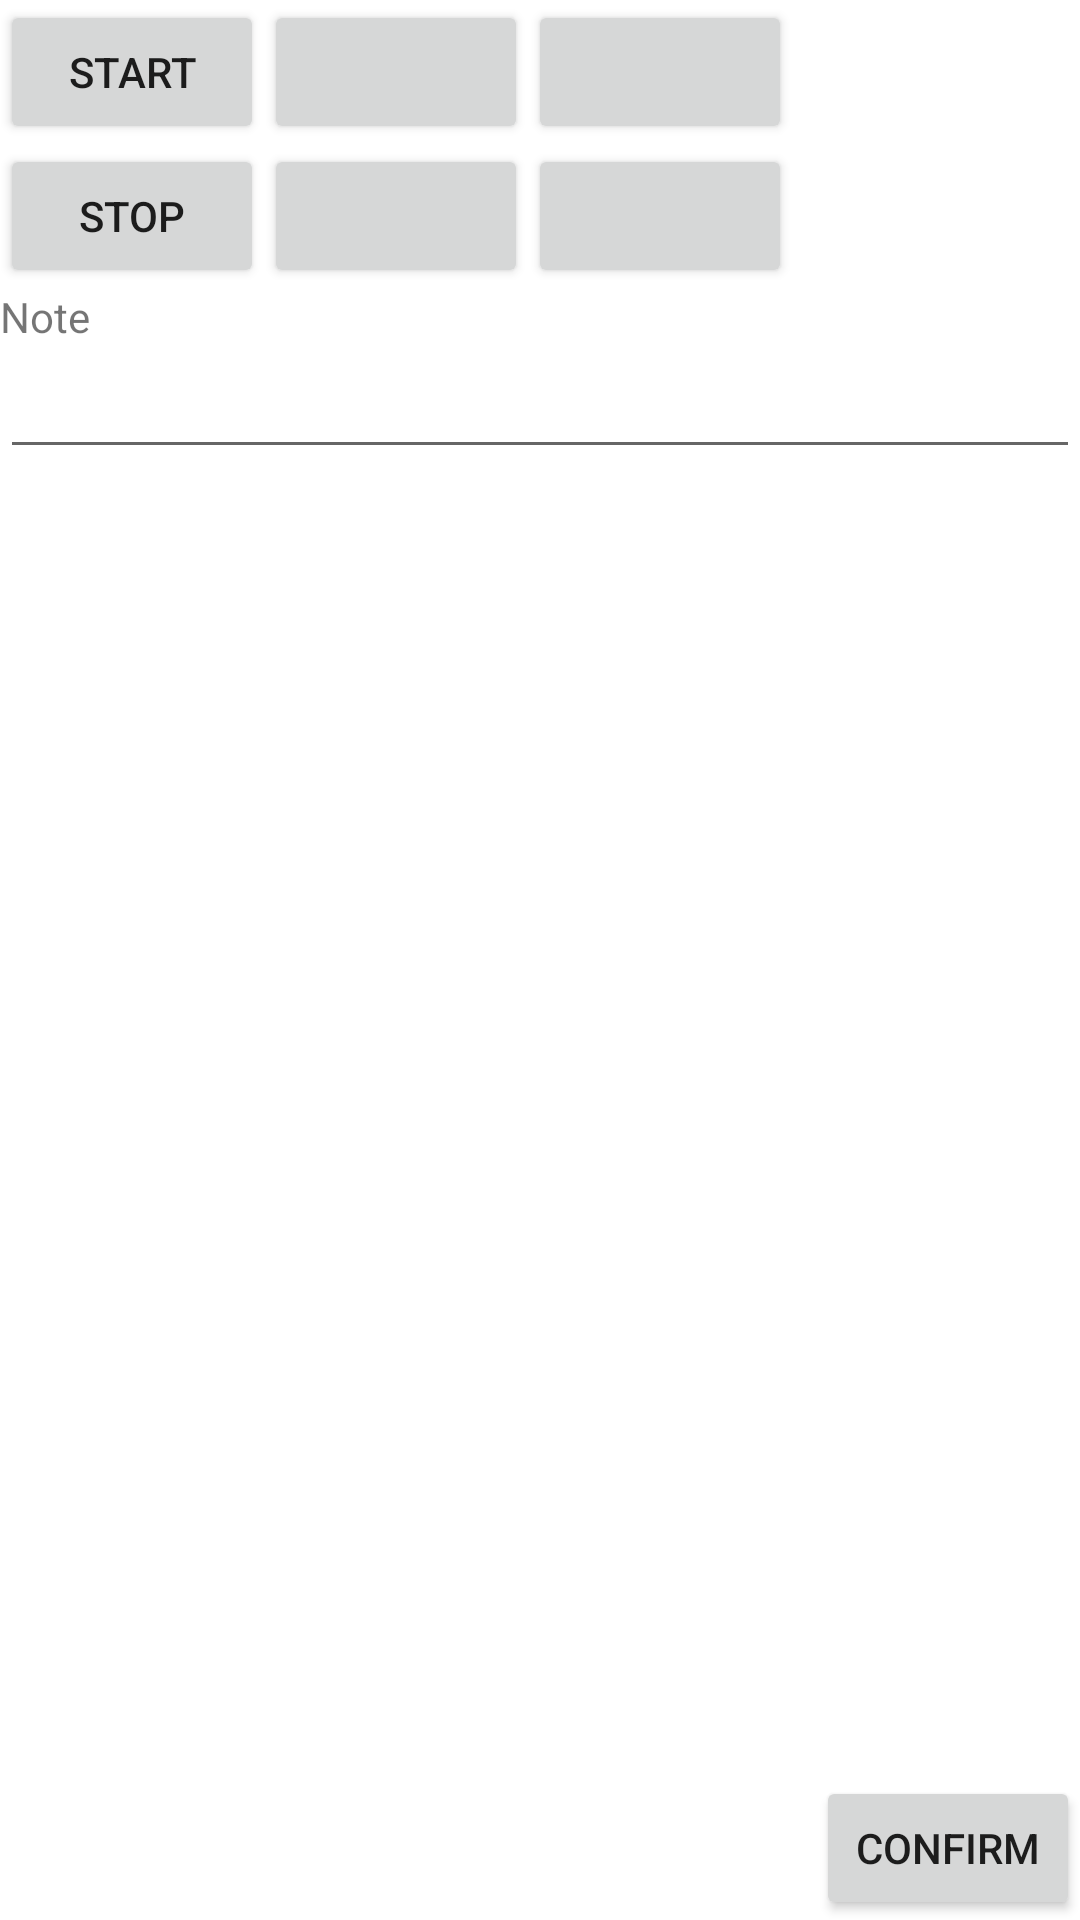

Here is an Android app screen rendered from its layout file. Give the layout XML and the strings, colors and styles it references.
<!-- AndroidManifest.xml: fallback theme Theme.MaterialComponents.DayNight.NoActionBar -->
<!-- res/layout/sleep.xml -->
<?xml version="1.0" encoding="utf-8"?>
<RelativeLayout xmlns:android="http://schemas.android.com/apk/res/android"
	android:layout_width="match_parent" android:layout_height="match_parent">

	<Button android:id="@+id/startNow" android:onClick="onNowClick"
		android:layout_width="wrap_content" android:layout_height="wrap_content"
		android:text="@string/start" android:layout_alignParentTop="true" />
	<Button android:id="@+id/startDate" android:onClick="onDateTimeClick"
		android:layout_width="wrap_content" android:layout_height="wrap_content"
		android:layout_toRightOf="@id/startNow" />
	<Button android:id="@+id/startTime" android:onClick="onDateTimeClick"
		android:layout_width="wrap_content" android:layout_height="wrap_content"
		android:layout_toRightOf="@id/startDate" />

	<Button android:id="@+id/stopNow" android:onClick="onNowClick"
		android:layout_width="wrap_content" android:layout_height="wrap_content"
		android:text="@string/stop" android:layout_below="@id/startNow" />
	<Button android:id="@+id/stopDate" android:onClick="onDateTimeClick"
		android:layout_width="wrap_content" android:layout_height="wrap_content"
		android:layout_below="@id/startDate" android:layout_alignLeft="@id/startDate" />
	<Button android:id="@+id/stopTime" android:onClick="onDateTimeClick"
		android:layout_width="wrap_content" android:layout_height="wrap_content"
		android:layout_toRightOf="@id/stopDate" android:layout_alignBaseline="@id/stopDate" />

	<TextView android:id="@+id/noteText" android:text="@string/note"
		android:layout_width="wrap_content" android:layout_height="wrap_content"
		android:layout_below="@id/stopNow" />
	<EditText android:id="@+id/note" android:layout_height="wrap_content"
		android:layout_width="match_parent" android:layout_below="@id/noteText" />

	<Button android:id="@+id/confirm" android:text="@string/confirm"
		android:layout_width="wrap_content" android:layout_height="wrap_content"
		android:onClick="onConfirm" android:layout_alignParentBottom="true"
		android:layout_alignParentRight="true" />
</RelativeLayout>
<!-- resources referenced by this layout -->
<resources>
  <string name="confirm">Confirm</string>
  <string name="note">Note</string>
  <string name="start">Start</string>
  <string name="stop">Stop</string>
</resources>
